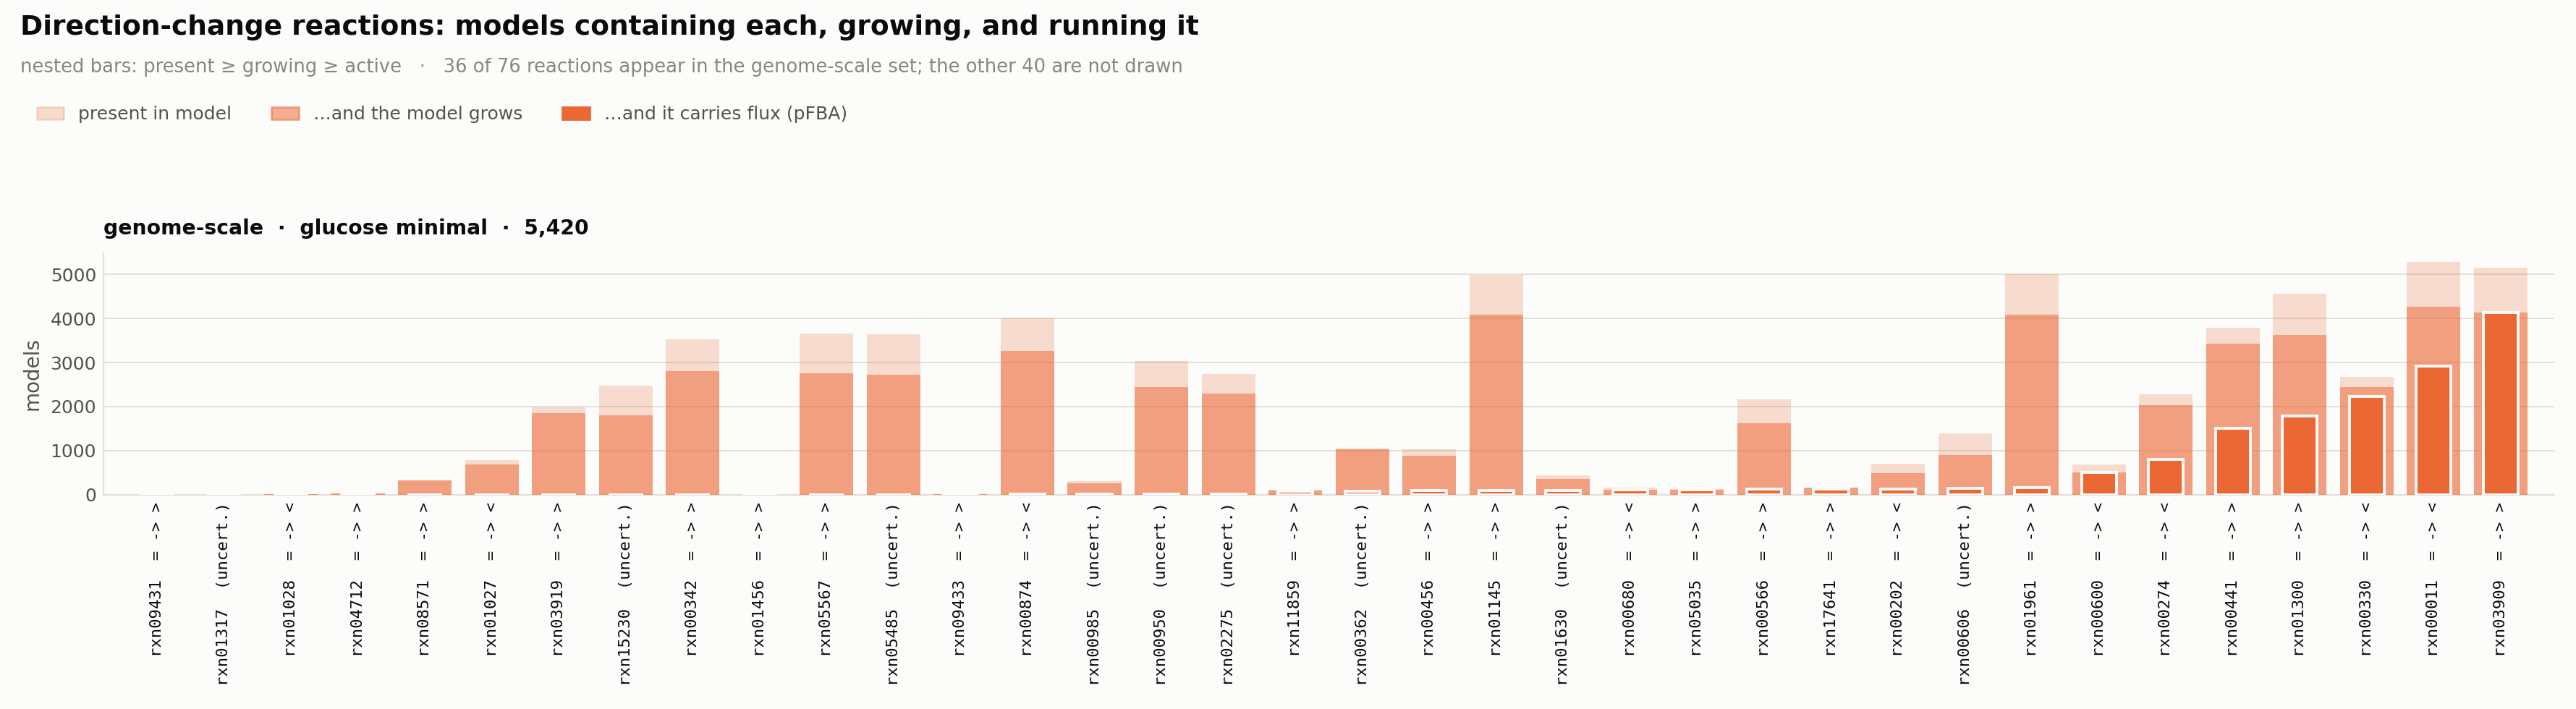

The table this chart was drawn from, first rows:
reaction_id	change	present_gsm	growing_gsm	active_gsm
rxn03909	= -> >	5151	4137	4137
rxn00011	= -> <	5286	4261	2921
rxn00330	= -> <	2680	2447	2237
rxn01300	= -> >	4558	3628	1792
rxn00441	= -> >	3787	3424	1505
rxn00274	= -> <	2277	2032	809
rxn00600	= -> <	684	498	498
rxn01961	= -> >	5003	4093	154
rxn00606	no change	1392	906	149
rxn00202	= -> <	708	496	125
rxn17641	= -> >	157	155	124
rxn00566	= -> >	2170	1619	121
rxn05035	= -> >	126	117	117
rxn00680	= -> <	155	114	114
rxn01630	no change	435	352	101
rxn01145	= -> >	4994	4090	99
rxn00456	= -> >	1028	880	96
rxn00362	no change	1045	1024	80
rxn11859	= -> >	109	98	80
rxn02275	no change	2738	2299	19
rxn00950	no change	3039	2435	13
rxn00985	no change	310	256	7
rxn00874	= -> <	4003	3266	6
rxn09433	= -> >	6	5	5
rxn05485	no change	3641	2729	3
rxn05567	= -> >	3660	2748	1
rxn01456	= -> >	1	1	1
rxn00342	= -> >	3531	2803	0
rxn15230	no change	2481	1800	0
rxn03919	= -> >	1977	1851	0
rxn01027	= -> <	786	689	0
rxn08571	= -> >	330	327	0
rxn04712	= -> >	23	22	0
rxn01028	= -> <	6	6	0
rxn01317	no change	2	0	0
rxn09431	= -> >	1	0	0
